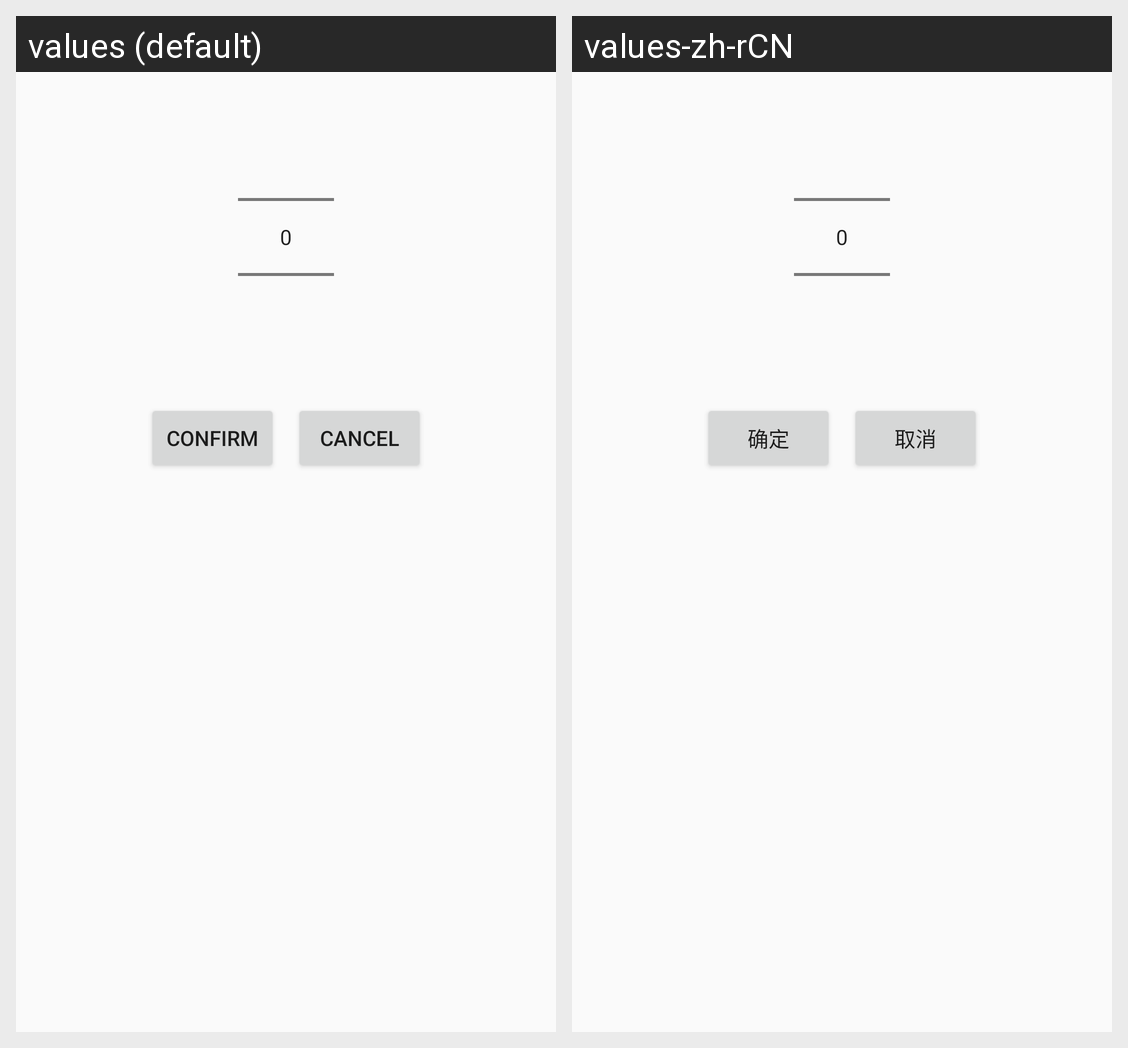

For this localized Android screen grid, give each drawn string resource with its value in every locale shown.
Android screen res/layout/category_pcker_dialog.xml rendered under 2 locales, left to right: values (default), values-zh-rCN. Device: Nexus 5 (rendered at 1080×1920; each locale shown at half size, 540×960, under a caption strip naming it); theme MyAppTheme.
Strings drawn on this screen, with the default value and each locale's value (text and hints the layout hard-codes, and strings that could not be matched under every locale, appear in the picture but are not listed):

confirm
  values: confirm
  values-zh-rCN: 确定

cancel
  values: cancel
  values-zh-rCN: 取消
